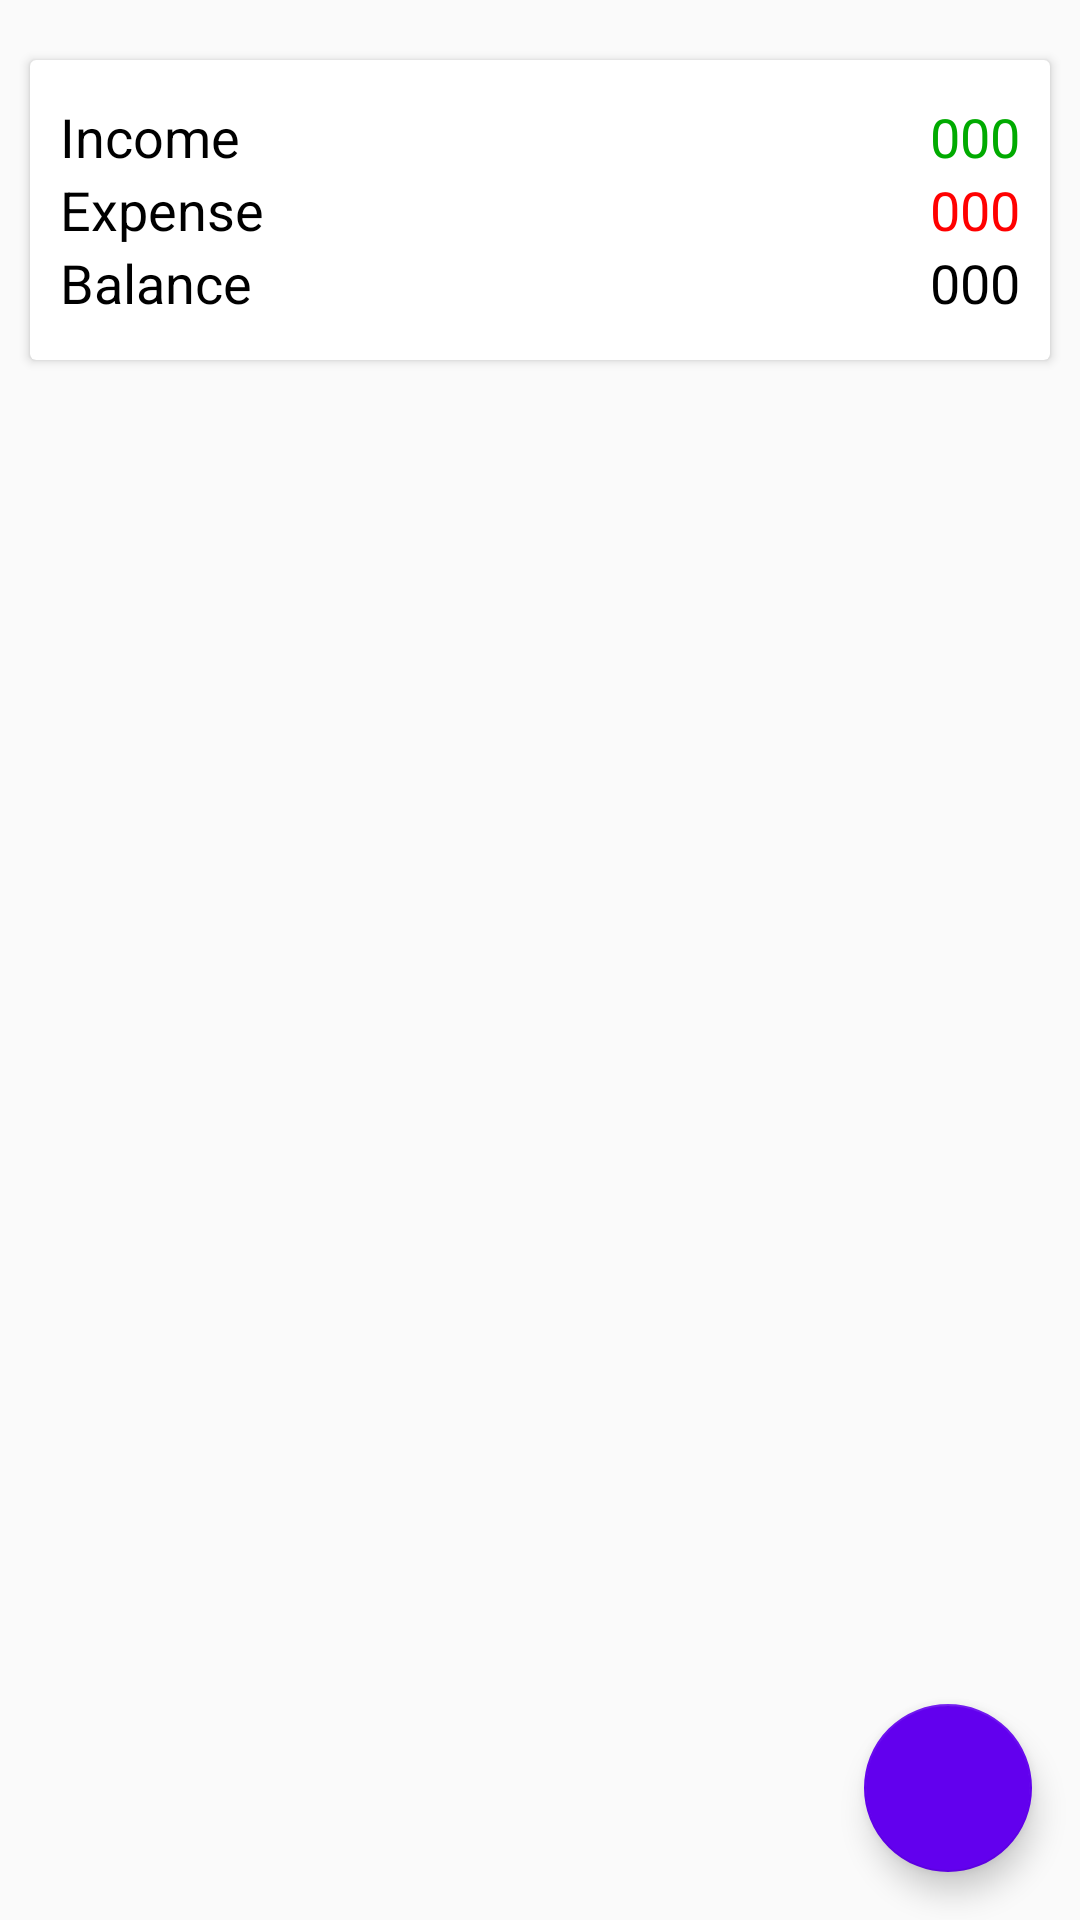

The Android layout XML behind this screen, and the referenced resources:
<!-- AndroidManifest.xml: application theme Theme.ExpenseTracker -->
<!-- res/layout/activity_dashboard.xml -->
<?xml version="1.0" encoding="utf-8"?>
<RelativeLayout xmlns:android="http://schemas.android.com/apk/res/android"
    xmlns:app="http://schemas.android.com/apk/res-auto"
    xmlns:tools="http://schemas.android.com/tools"
    android:layout_width="match_parent"
    android:layout_height="match_parent"
    android:orientation="vertical"
    android:theme="@style/Theme.ExpenseTracker"
    tools:context="com.expensetracker.DashboardActivity">

    <androidx.cardview.widget.CardView
        android:layout_width="match_parent"
        android:layout_height="100dp"
        android:layout_marginLeft="10dp"
        android:layout_marginRight="10dp"
        android:layout_marginTop="20dp"
        android:id="@+id/overview_card_view">

        <LinearLayout
            android:layout_width="match_parent"
            android:layout_height="wrap_content"
            android:orientation="vertical"
            android:layout_gravity="center"
            android:padding="10dp">

            <RelativeLayout
                android:layout_width="match_parent"
                android:layout_height="wrap_content">

                <TextView
                    android:layout_width="wrap_content"
                    android:layout_height="wrap_content"
                    android:layout_alignParentStart="true"
                    android:text="Income"
                    android:textSize="18sp"
                    android:textColor="@color/black" />

                <TextView
                    android:layout_width="wrap_content"
                    android:layout_height="wrap_content"
                    android:layout_alignParentEnd="true"
                    android:text="000"
                    android:textSize="18sp"
                    android:textColor="#00AA00" />

            </RelativeLayout>

            <RelativeLayout
                android:layout_width="match_parent"
                android:layout_height="wrap_content">

                <TextView
                    android:layout_width="wrap_content"
                    android:layout_height="wrap_content"
                    android:layout_alignParentStart="true"
                    android:text="Expense"
                    android:textSize="18sp"
                    android:textColor="@color/black" />

                <TextView
                    android:layout_width="wrap_content"
                    android:layout_height="wrap_content"
                    android:layout_alignParentEnd="true"
                    android:text="000"
                    android:textSize="18sp"
                    android:textColor="#FF0000" />

            </RelativeLayout>

            <RelativeLayout
                android:layout_width="match_parent"
                android:layout_height="wrap_content">

                <TextView
                    android:layout_width="wrap_content"
                    android:layout_height="wrap_content"
                    android:layout_alignParentStart="true"
                    android:text="Balance"
                    android:textSize="18sp"
                    android:textColor="@color/black" />

                <TextView
                    android:layout_width="wrap_content"
                    android:layout_height="wrap_content"
                    android:layout_alignParentEnd="true"
                    android:text="000"
                    android:textSize="18sp"
                    android:textColor="@color/black" />

            </RelativeLayout>

        </LinearLayout>

    </androidx.cardview.widget.CardView>

    <androidx.core.widget.NestedScrollView
        android:layout_below="@+id/overview_card_view"
        android:layout_width="match_parent"
        android:layout_height="match_parent"
        android:layout_marginTop="20dp"
        android:layout_marginLeft="10dp"
        android:layout_marginRight="10dp">

        <androidx.recyclerview.widget.RecyclerView
            android:layout_width="match_parent"
            android:layout_height="match_parent"
            android:id="@+id/recycler_view_transcation_history">

        </androidx.recyclerview.widget.RecyclerView>

    </androidx.core.widget.NestedScrollView>

    <com.google.android.material.floatingactionbutton.FloatingActionButton
        android:id="@+id/fab_add_transaction"
        android:layout_width="144dp"
        android:layout_height="140dp"
        android:layout_alignParentBottom="true"
        android:layout_alignParentEnd="true"
        android:layout_marginStart="16dp"
        android:layout_marginTop="16dp"
        android:layout_marginEnd="16dp"
        android:layout_marginBottom="16dp"
        app:backgroundTint="@color/purple_500"
        android:src="@drawable/plus_icon" />

</RelativeLayout>
<!-- resources referenced by this layout -->
<resources>
  <style name="Theme.ExpenseTracker" parent="Theme.AppCompat.Light.DarkActionBar">
          
          <item name="colorPrimary">@color/purple_500</item>
          <item name="colorPrimaryDark">@color/purple_700</item>
          <item name="colorAccent">@color/teal_200</item>
          
      </style>
  <!-- not gathered from this repository: default colours our renderer supplied (Android Studio template values) -->
  <color name="purple_500">#FF6200EE</color>
  <color name="purple_700">#FF3700B3</color>
  <color name="teal_200">#FF03DAC5</color>
  <color name="black">#FF000000</color>
</resources>
